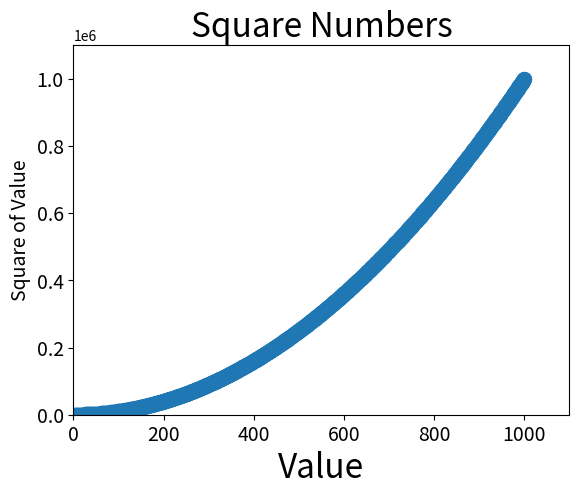

Write the Python code that produced this figure.
import matplotlib.pyplot as plt

x_values = list(range(1, 1001))
y_values = [x**2 for x in x_values]

# Set Chart title and label axes.
plt.title("Square Numbers", fontsize=24)
plt.xlabel("Value", fontsize=24)
plt.ylabel("Square of Value", fontsize=14)

# Set size of tick labels.
plt.tick_params(axis='both', which='major', labelsize=14)

plt.scatter(x_values, y_values, s=100)

# Set the range for each axis.
plt.axis([0, 1100, 0, 1100000])

plt.show()
